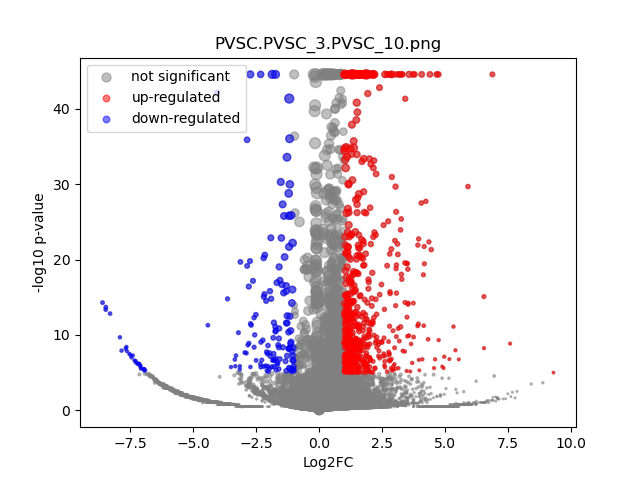

Values plotted in this chart, from the file beside it:
	gene	expression_1	expression_2	log2FC	-log10 p-val	significant
0	MIR1302-2HG	9.749783e-10	2.1827873e-11	-1.3758678e-05	44.55	0
1	FAM138A	9.749783e-10	2.1827873e-11	-1.3758678e-05	44.55	0
2	OR4F5	9.749783e-10	2.1827873e-11	-1.3758678e-05	44.55	0
3	AL627309.1	0.001111	2.1827873e-11	-3.598	0.79	0
4	AL627309.3	9.749783e-10	2.1827873e-11	-1.3758678e-05	44.55	0
5	AL627309.2	9.749783e-10	2.1827873e-11	-1.3758678e-05	44.55	0
6	AL627309.5	0.01104	0.008865	-0.3136	0.1516	0
7	AL627309.4	0.001074	2.1827873e-11	-3.554	0.7939	0
8	AP006222.2	9.749783e-10	2.1827873e-11	-1.3758678e-05	44.55	0
9	AL732372.1	9.749783e-10	2.1827873e-11	-1.3758678e-05	44.55	0
10	OR4F29	9.749783e-10	2.1827873e-11	-1.3758678e-05	44.55	0
11	AC114498.1	9.749783e-10	2.1827873e-11	-1.3758678e-05	44.55	0
12	OR4F16	9.749783e-10	2.1827873e-11	-1.3758678e-05	44.55	0
13	AL669831.2	0.001721	2.1827873e-11	-4.187	1.059	0
14	LINC01409	0.03288	0.04623	0.4904	0.5897	0
15	FAM87B	0.002369	2.1827873e-11	-4.626	1.333	0
16	LINC01128	0.06993	0.09541	0.4478	0.918	0
17	LINC00115	0.006628	0.005664	-0.2232	0.08046	0
18	FAM41C	0.006408	0.01853	1.518	1.043	0
19	AL645608.6	0.0005625	0.002507	1.976	0.3471	0
20	AL645608.2	0.0005012	0.002117	1.883	0.339	0
21	AL645608.4	9.749783e-10	2.1827873e-11	-1.3758678e-05	44.55	0
22	LINC02593	0.0194	0.02422	0.3182	0.2329	0
23	SAMD11	0.09403	0.08289	-0.1818	0.2783	0
24	NOC2L	0.1684	0.2202	0.387	1.367	0
25	KLHL17	0.01198	0.02244	0.9003	0.6251	0
26	PLEKHN1	9.749783e-10	0.005141	5.712	0.7756	0
27	PERM1	9.749783e-10	2.1827873e-11	-1.3758678e-05	44.55	0
28	AL645608.7	0.01513	0.02464	0.7003	0.5695	0
29	HES4	1.089	1.228	0.1733	2.806	0
30	ISG15	0.2092	0.3574	0.7721	5.626	0
31	AL645608.1	9.749783e-10	2.1827873e-11	-1.3758678e-05	44.55	0
32	AGRN	0.2267	0.1294	-0.8081	5.302	0
33	AL645608.5	9.749783e-10	2.1827873e-11	-1.3758678e-05	44.55	0
34	AL645608.8	9.749783e-10	2.1827873e-11	-1.3758678e-05	44.55	0
35	RNF223	9.749783e-10	2.1827873e-11	-1.3758678e-05	44.55	0
36	C1orf159	0.02041	0.0448	1.13	1.411	0
37	AL390719.3	9.749783e-10	2.1827873e-11	-1.3758678e-05	44.55	0
38	LINC01342	9.749783e-10	2.1827873e-11	-1.3758678e-05	44.55	0
39	AL390719.2	9.749783e-10	2.1827873e-11	-1.3758678e-05	44.55	0
40	TTLL10-AS1	9.749783e-10	2.1827873e-11	-1.3758678e-05	44.55	0
41	TTLL10	9.749783e-10	2.1827873e-11	-1.3758678e-05	44.55	0
42	TNFRSF18	0.0006454	2.1827873e-11	-2.898	0.4984	0
43	TNFRSF4	0.003089	0.003344	0.111	0.02507	0
44	SDF4	0.3909	0.5691	0.5418	6.247	0
45	B3GALT6	0.1395	0.1748	0.3256	0.889	0
46	C1QTNF12	0.01624	0.002121	-2.88	3.776	0
47	AL162741.1	9.749783e-10	2.1827873e-11	-1.3758678e-05	44.55	0
48	UBE2J2	0.2213	0.3159	0.513	2.891	0
49	LINC01786	0.001632	2.1827873e-11	-4.114	1.056	0
50	SCNN1D	0.001818	0.004777	1.346	0.3944	0
51	ACAP3	0.08953	0.1333	0.5742	1.503	0
52	PUSL1	0.07877	0.1237	0.6505	1.794	0
53	INTS11	0.1476	0.15	0.02382	0.04162	0
54	AL139287.1	0.0005235	0.003107	2.363	0.3843	0
55	CPTP	0.04595	0.05694	0.3089	0.4027	0
56	TAS1R3	9.749783e-10	2.1827873e-11	-1.3758678e-05	44.55	0
57	DVL1	0.05654	0.08122	0.5219	0.9346	0
58	MXRA8	0.1687	0.2707	0.6818	3.665	0
59	AURKAIP1	0.7777	1.03	0.4052	9.174	0
... 36,541 more rows
